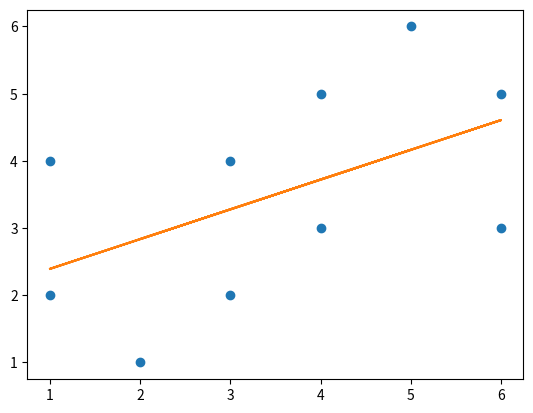

Here is the Python script that generated this plot:
# -*- coding: utf-8 -*-
"""
Created on Sat Sep 19 14:41:48 2020

[redacted]
"""

import numpy as np
import math
import matplotlib.pyplot as plt

x = [1,3,5,2,4,6,1,3,6,4]
y = [2,4,6,1,3,5,4,2,3,5]
x_promedio = sum(x)/len(x)
y_promedio = sum(y)/len(y)
d=[]
c=[]
e=[]
for i in range(len(x)):
  d.append((x[i]-x_promedio)**2)
  i=i+1
des_x=np.sqrt(sum(d)/len(x))

for i in range(len(y)):
  c.append((y[i]-x_promedio)**2)
  i=i+1
des_y=np.sqrt(sum(c)/len(y))

for i in range(len(x)):
  e.append(y[i]*x[i])
  i=i+1
cova=(sum(e)/len(x)-x_promedio*y_promedio)
print(des_x)
print(des_y)
print(cova)

rho= (cova/(des_x*des_y))
print(rho)

b=rho*(des_y/des_x)
a=y_promedio-b*x_promedio

def f1(x):
  return a+b*x
print(b)
print(a)

plt.plot(x,y,'o')
plt.plot(x,[f1(i) for i in x])
print(x)
print(y)

#Sx = np.sqrt(sum(abs(x-x_promedio)^2)/len(x))
#print(x_promedio,y_promedio)
#print(Sx)

#Resultado será 13
